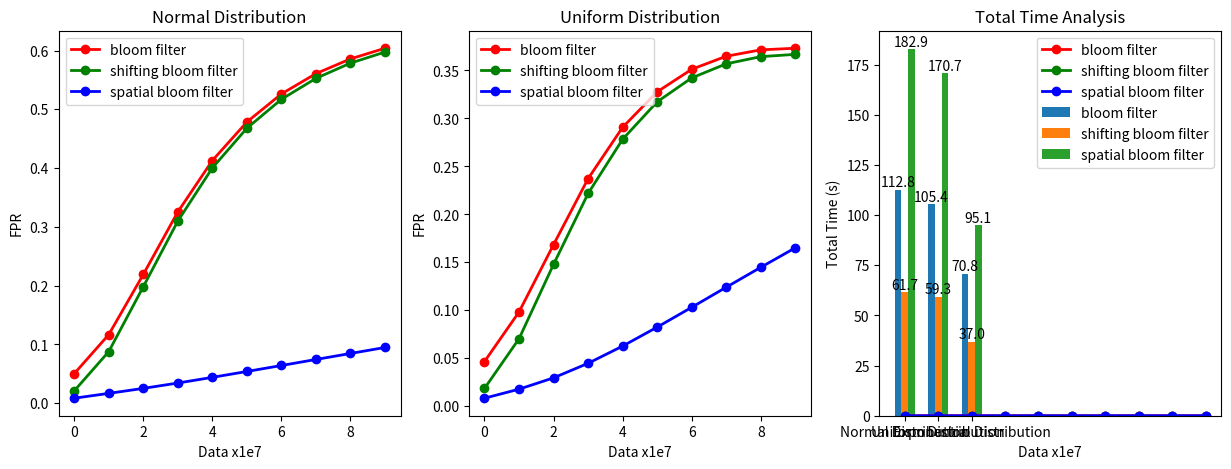
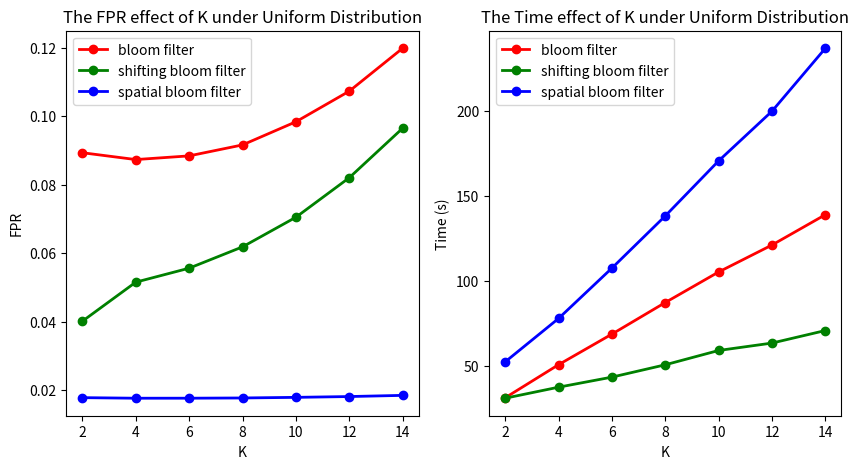
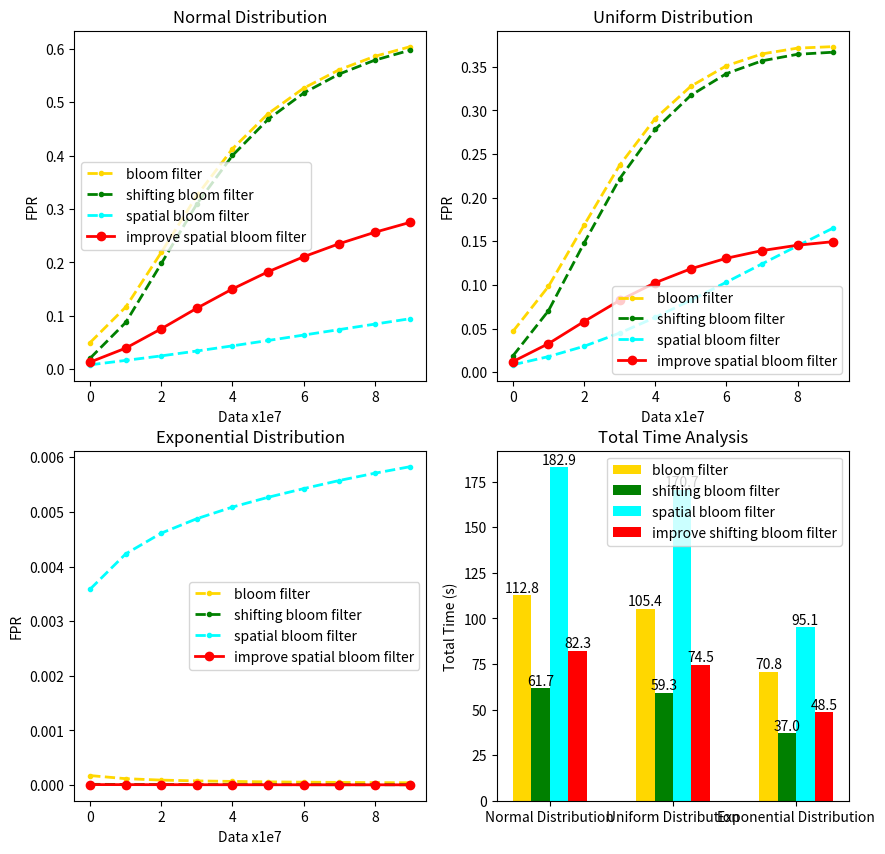

Source code (Python) for these figures, in order:
import numpy as np
import matplotlib.pyplot as plt

## 分析三种不同数据分布下
bf_normal_10_fault = [0.0501744,0.116561,0.218971,0.32535,0.412826,0.478414,0.526181,0.560741,0.585805,0.603946]
bf_normal_10_time = [12.453350,13.156952,12.776411,11.747227,10.907249,10.519753,10.491654,10.402070,10.158734,10.179031]
bf_normal_10_total_time = 112.792435

shbf_normal_10_fault = [0.0208427,0.0877189,0.198049,0.309726,0.400243,0.467821,0.517022,0.552683,0.57862,0.597468]
shbf_normal_10_time = [7.267720,7.474548,6.957137,6.317542,5.861423,5.656612,5.560432,5.541547,5.586621,5.514173]
shbf_normal_10_total_time = 61.737755

sbf_normal_10_fault = [0.0084226,0.0166854,0.0251601,0.0342685,0.0439226,0.0539316,0.0641078,0.0743501,0.0845913,0.094801]
sbf_normal_10_time = [15.517026,17.016041,17.581139,18.034737,18.532274,18.872499,19.079689,19.259996,19.472090,19.487074]
sbf_normal_10_total_time = 182.852570

bf_uniform_10_fault = [0.0466888,0.0983427,0.168508,0.23723,0.290739,0.327679,0.351164,0.364769,0.371412,0.373114]
bf_uniform_10_time = [11.665179,12.138787,11.726726,10.949106,10.328981,9.978875,9.794610,9.700789,9.628742,9.516160]
bf_uniform_10_total_time = 105.427963

shbf_uniform_10_fault = [0.0186727,0.0704773,0.147958,0.22177,0.278287,0.31727,0.342193,0.356855,0.36434,0.366722]
shbf_uniform_10_time = [6.652459,6.900276,6.583858,6.226213,5.724319,5.579433,5.492511,5.393309,5.376001,5.380808]
shbf_uniform_10_total_time = 59.309189

sbf_uniform_10_fault = [0.0084839,0.0179076,0.0297161,0.0448562,0.0627894,0.0825238,0.103184,0.124116,0.144846,0.165193]
sbf_uniform_10_time = [14.806804,16.115723,16.468330,16.990108,17.552555,17.646690,17.940037,18.093271,17.506777,17.578527]
sbf_uniform_10_total_time = 170.698822

bf_exp_10_fault = [0.0001741,0.0001174,9.12333e-05,7.68e-05,6.692e-05,5.96333e-05,5.38286e-05,4.93625e-05,4.56111e-05,4.263e-05]
bf_exp_10_time = [7.217769,7.136827,7.054571,7.049487,7.046354,7.046502,7.065167,7.067794,7.041849,7.048447]
bf_exp_10_total_time = 70.774765

shbf_exp_10_fault = [1.38e-05,1.205e-05,1.05333e-05,9.575e-06,8.8e-06,8.33333e-06,7.61429e-06,7.0625e-06,6.74444e-06,6.42e-06]
shbf_exp_10_time = [3.787614,3.690950,3.690582,3.685672,3.687377,3.675326,3.681273,3.670426,3.699837,3.696262]
shbf_exp_10_total_time = 36.965321

sbf_exp_10_fault = [0.0035862,0.00423185,0.00461113,0.00487573,0.00508804,0.00526667,0.00542531,0.00557393,0.00570731,0.00582776]
sbf_exp_10_time = [9.469579,9.462499,9.488126,9.477535,9.488874,9.485149,9.635351,9.506349,9.549648,9.584467]
sbf_exp_10_total_time = 95.147575

## 均匀分布下不同K值的影响
bf_uniform_2_fault = [0.0486792,0.089305,0.122068,0.14775,0.167478,0.182219,0.192927,0.20034,0.20513,0.207822]
bf_uniform_2_total_time = 31.498360
shbf_uniform_2_fault = [0.0161228,0.040139,0.0650049,0.0877742,0.107229,0.123261,0.135999,0.145791,0.153109,0.158312]
shbf_uniform_2_total_time = 31.254045
sbf_uniform_2_fault = [0.008536,0.017821,0.0277093,0.0380609,0.0487229,0.0595457,0.0704681,0.0813361,0.0920494,0.102605]
sbf_uniform_2_total_time = 52.601341

bf_uniform_4_fault = [0.046863,0.08731,0.123935,0.155984,0.18278,0.204159,0.220466,0.23235,0.240558,0.245708]
bf_uniform_4_total_time = 50.939747
shbf_uniform_4_fault = [0.01842,0.0515303,0.0892901,0.12503,0.155692,0.180522,0.199763,0.214021,0.224196,0.230979]
shbf_uniform_4_total_time = 37.733498
sbf_uniform_4_fault = [0.0084905,0.0176541,0.0275682,0.0383102,0.0498452,0.0619998,0.0746188,0.0875142,0.100479,0.113456]
sbf_uniform_4_total_time = 78.093987

bf_uniform_6_fault = [0.0465465,0.0883887,0.131817,0.173763,0.21021,0.239277,0.260982,0.276226,0.286267,0.292104]
bf_uniform_6_total_time = 68.909073
shbf_uniform_6_fault = [0.0182381,0.0556113,0.10345,0.150848,0.191643,0.223952,0.247986,0.264988,0.27635,0.283244]
shbf_uniform_6_total_time = 43.646214
sbf_uniform_6_fault = [0.0084838,0.0176606,0.0278996,0.0395779,0.0527218,0.067071,0.0822833,0.098015,0.113884,0.12978]
sbf_uniform_6_total_time = 107.684067

bf_uniform_8_fault = [0.0464994,0.0915893,0.145893,0.20078,0.247034,0.281858,0.30609,0.32176,0.33097,0.335313]
bf_uniform_8_total_time = 87.472832
shbf_uniform_8_fault = [0.0184021,0.0618335,0.123157,0.184055,0.234256,0.271623,0.29756,0.314439,0.32456,0.329598]
shbf_uniform_8_total_time = 50.897881
sbf_uniform_8_fault = [0.008482,0.0177286,0.0285372,0.0416424,0.0569482,0.0738892,0.0918747,0.11036,0.12887,0.14723]
sbf_uniform_8_total_time = 138.348267

bf_uniform_12_fault = [0.0468744,0.107277,0.195035,0.274697,0.331267,0.367146,0.388004,0.398599,0.402363,0.40147]
bf_uniform_12_total_time = 121.272774
shbf_uniform_12_fault = [0.0191599,0.0820161,0.177477,0.261765,0.321058,0.358687,0.380753,0.392264,0.396736,0.396405]
shbf_uniform_12_total_time = 63.658051
sbf_uniform_12_fault = [0.0084845,0.0181434,0.0311867,0.0484811,0.0688556,0.0909149,0.113646,0.136385,0.158642,0.180296]
sbf_uniform_12_total_time = 199.883728

bf_uniform_14_fault = [0.0472531,0.119809,0.225648,0.312529,0.368822,0.401779,0.419211,0.426629,0.427639,0.424405]
bf_uniform_14_total_time = 139.090561
shbf_uniform_14_fault = [0.0197928,0.0964623,0.209781,0.300812,0.35949,0.39403,0.412578,0.420827,0.422488,0.419772]
shbf_uniform_14_total_time = 71.033112
sbf_uniform_14_fault = [0.0084868,0.0184874,0.0330235,0.0525283,0.0751116,0.0991015,0.123436,0.147504,0.170881,0.193485]
sbf_uniform_14_total_time = 236.876572

## 改进的Shifting Bloom Filter
ishbf_normal_10_fault = [0.0135764,0.0396659,0.0758883,0.114451,0.150458,0.182549,0.210653,0.235144,0.256509,0.275205]
ishbf_normal_10_total_time = 82.341339
ishbf_uniform_10_fault = [0.0121663,0.032758,0.0580955,0.0822875,0.102576,0.118529,0.130587,0.139379,0.145545,0.149617]
ishbf_uniform_10_total_time = 74.519470
ishbf_exp_10_fault = [8.8e-06,8.5e-06,7.7e-06,7.075e-06,6.58e-06,6.36667e-06,5.9e-06,5.525e-06,5.3e-06,5.06e-06]
ishbf_exp_10_total_time = 48.484074


# 1. 三种数据集分布 - FPR
plt.figure(figsize=(15,5))

plt.subplot(131)
plt.plot(bf_normal_10_fault, color='r', marker='o', linewidth=2, label='bloom filter')
plt.plot(shbf_normal_10_fault, color='g', marker='o', linewidth=2, label='shifting bloom filter')
plt.plot(sbf_normal_10_fault, color='b', marker='o', linewidth=2, label='spatial bloom filter')
plt.title('Normal Distribution')
plt.xlabel('Data x1e7')
plt.ylabel('FPR')
plt.legend()

plt.subplot(132)
plt.plot(bf_uniform_10_fault, color='r', marker='o', linewidth=2, label='bloom filter')
plt.plot(shbf_uniform_10_fault, color='g', marker='o', linewidth=2, label='shifting bloom filter')
plt.plot(sbf_uniform_10_fault, color='b', marker='o', linewidth=2, label='spatial bloom filter')
plt.title('Uniform Distribution')
plt.xlabel('Data x1e7')
plt.ylabel('FPR')
plt.legend()

plt.subplot(133)
plt.plot(bf_exp_10_fault, color='r', marker='o', linewidth=2, label='bloom filter')
plt.plot(shbf_exp_10_fault, color='g', marker='o', linewidth=2, label='shifting bloom filter')
plt.plot(sbf_exp_10_fault, color='b', marker='o', linewidth=2, label='spatial bloom filter')
plt.title('Exponential Distribution')
plt.xlabel('Data x1e7')
plt.ylabel('FPR')
plt.legend()

plt.show()


# 2. 三种数据集分布 - 时间
size = 3
# 返回size个0-1的随机数
a = [bf_normal_10_total_time, bf_uniform_10_total_time, bf_exp_10_total_time]
b = [shbf_normal_10_total_time, shbf_uniform_10_total_time, shbf_exp_10_total_time]
c = [sbf_normal_10_total_time, sbf_uniform_10_total_time, sbf_exp_10_total_time]
x = np.arange(size)
x_labels = ["Normal Distribution", "Uniform Distribution", "Exponential Distribution"]
# 有a/b/c三种类型的数据，n设置为3
total_width, n = 0.6, 3
# 每种类型的柱状图宽度
width = total_width / n
# 重新设置x轴的坐标
x = x - (total_width - width) / 2
# 画柱状图
plt.bar(x, a, width=width, label="bloom filter")
plt.bar(x + width, b, width=width, label="shifting bloom filter")
plt.bar(x + 2*width, c, width=width, label="spatial bloom filter")
for i, j in zip(x, a):
    plt.text(i, j + 0.01, "%.1f" % j, ha="center", va="bottom", fontsize=10)
for i, j in zip(x + width, b):
    plt.text(i, j + 0.01, "%.1f" % j, ha="center", va="bottom", fontsize=10)
for i, j in zip(x + 2 * width, c):
    plt.text(i, j + 0.01, "%.1f" % j, ha="center", va="bottom", fontsize=10)
plt.title('Total Time Analysis')
plt.xticks(x+width, x_labels)
plt.ylabel('Total Time (s)')
plt.legend()
plt.show()


# 3. 不同 K 的 FPR曲线图
plt.figure(figsize=(10, 5))
x = [2, 4, 6, 8, 10, 12, 14]
bf_uniform_fault = [bf_uniform_2_fault[1], bf_uniform_4_fault[1], bf_uniform_6_fault[1], bf_uniform_8_fault[1], bf_uniform_10_fault[1], bf_uniform_12_fault[1], bf_uniform_14_fault[1]]
shbf_uniform_fault = [shbf_uniform_2_fault[1], shbf_uniform_4_fault[1], shbf_uniform_6_fault[1], shbf_uniform_8_fault[1], shbf_uniform_10_fault[1], shbf_uniform_12_fault[1], shbf_uniform_14_fault[1]]
sbf_uniform_fault = [sbf_uniform_2_fault[1], sbf_uniform_4_fault[1], sbf_uniform_6_fault[1], sbf_uniform_8_fault[1], sbf_uniform_10_fault[1], sbf_uniform_12_fault[1], sbf_uniform_14_fault[1]]

plt.subplot(121)
plt.plot(x, bf_uniform_fault, color='r', marker='o', linewidth=2, label='bloom filter')
plt.plot(x, shbf_uniform_fault, color='g', marker='o', linewidth=2, label='shifting bloom filter')
plt.plot(x, sbf_uniform_fault, color='b', marker='o', linewidth=2, label='spatial bloom filter')
plt.title('The FPR effect of K under Uniform Distribution')
plt.xlabel('K')
plt.ylabel('FPR')
plt.legend()

bf_uniform_time = [bf_uniform_2_total_time, bf_uniform_4_total_time, bf_uniform_6_total_time, bf_uniform_8_total_time, bf_uniform_10_total_time, bf_uniform_12_total_time, bf_uniform_14_total_time]
shbf_uniform_time = [shbf_uniform_2_total_time, shbf_uniform_4_total_time, shbf_uniform_6_total_time, shbf_uniform_8_total_time, shbf_uniform_10_total_time, shbf_uniform_12_total_time, shbf_uniform_14_total_time]
sbf_uniform_time = [sbf_uniform_2_total_time, sbf_uniform_4_total_time, sbf_uniform_6_total_time, sbf_uniform_8_total_time, sbf_uniform_10_total_time, sbf_uniform_12_total_time, sbf_uniform_14_total_time]

plt.subplot(122)
plt.plot(x, bf_uniform_time, color='r', marker='o', linewidth=2, label='bloom filter')
plt.plot(x, shbf_uniform_time, color='g', marker='o', linewidth=2, label='shifting bloom filter')
plt.plot(x, sbf_uniform_time, color='b', marker='o', linewidth=2, label='spatial bloom filter')
plt.title('The Time effect of K under Uniform Distribution')
plt.xlabel('K')
plt.ylabel('Time (s)')
plt.legend()

plt.show()

# 4. Shifting Bloom Filter 和改进后的比较
plt.figure(figsize=(10,10))

plt.subplot(221)
plt.plot(bf_normal_10_fault, color='gold', marker='.', linestyle='--', linewidth=2, label='bloom filter')
plt.plot(shbf_normal_10_fault, color='g', marker='.', linestyle='--', linewidth=2, label='shifting bloom filter')
plt.plot(sbf_normal_10_fault, color='cyan', marker='.', linestyle='--', linewidth=2, label='spatial bloom filter')
plt.plot(ishbf_normal_10_fault, color='r', marker='o', linewidth=2, label='improve spatial bloom filter')
plt.title('Normal Distribution')
plt.xlabel('Data x1e7')
plt.ylabel('FPR')
plt.legend()

plt.subplot(222)
plt.plot(bf_uniform_10_fault, color='gold', marker='.', linestyle='--', linewidth=2, label='bloom filter')
plt.plot(shbf_uniform_10_fault, color='g', marker='.', linestyle='--', linewidth=2, label='shifting bloom filter')
plt.plot(sbf_uniform_10_fault, color='cyan', marker='.', linestyle='--', linewidth=2, label='spatial bloom filter')
plt.plot(ishbf_uniform_10_fault, color='r', marker='o', linewidth=2, label='improve spatial bloom filter')
plt.title('Uniform Distribution')
plt.xlabel('Data x1e7')
plt.ylabel('FPR')
plt.legend()

plt.subplot(223)
plt.plot(bf_exp_10_fault, color='gold', marker='.', linestyle='--', linewidth=2, label='bloom filter')
plt.plot(shbf_exp_10_fault, color='g', marker='.', linestyle='--', linewidth=2, label='shifting bloom filter')
plt.plot(sbf_exp_10_fault, color='cyan', marker='.', linestyle='--', linewidth=2, label='spatial bloom filter')
plt.plot(ishbf_exp_10_fault, color='r', marker='o', linewidth=2, label='improve spatial bloom filter')
plt.title('Exponential Distribution')
plt.xlabel('Data x1e7')
plt.ylabel('FPR')
plt.legend()

plt.subplot(224)
size = 3
# 返回size个0-1的随机数
a = [bf_normal_10_total_time, bf_uniform_10_total_time, bf_exp_10_total_time]
b = [shbf_normal_10_total_time, shbf_uniform_10_total_time, shbf_exp_10_total_time]
c = [sbf_normal_10_total_time, sbf_uniform_10_total_time, sbf_exp_10_total_time]
d = [ishbf_normal_10_total_time, ishbf_uniform_10_total_time, ishbf_exp_10_total_time]
x = np.arange(size)
x_labels = ["Normal Distribution", "Uniform Distribution", "Exponential Distribution"]
# 有a/b/c/d四种类型的数据，n设置为3
total_width, n = 0.6, 4
# 每种类型的柱状图宽度
width = total_width / n
# 重新设置x轴的坐标
x = x - (total_width - width) / 2
# 画柱状图
plt.bar(x, a, width=width, color='gold', label="bloom filter")
plt.bar(x + width, b, width=width, color='g', label="shifting bloom filter")
plt.bar(x + 2*width, c, width=width, color='cyan', label="spatial bloom filter")
plt.bar(x + 3*width, d, width=width, color='r', label="improve shifting bloom filter")
for i, j in zip(x, a):
    plt.text(i, j + 0.01, "%.1f" % j, ha="center", va="bottom", fontsize=10)
for i, j in zip(x + width, b):
    plt.text(i, j + 0.01, "%.1f" % j, ha="center", va="bottom", fontsize=10)
for i, j in zip(x + 2*width, c):
    plt.text(i, j + 0.01, "%.1f" % j, ha="center", va="bottom", fontsize=10)
for i, j in zip(x + 3*width, d):
    plt.text(i, j + 0.01, "%.1f" % j, ha="center", va="bottom", fontsize=10)
plt.title('Total Time Analysis')
plt.xticks(x+width*1.5, x_labels)
plt.ylabel('Total Time (s)')
plt.legend()

plt.show()